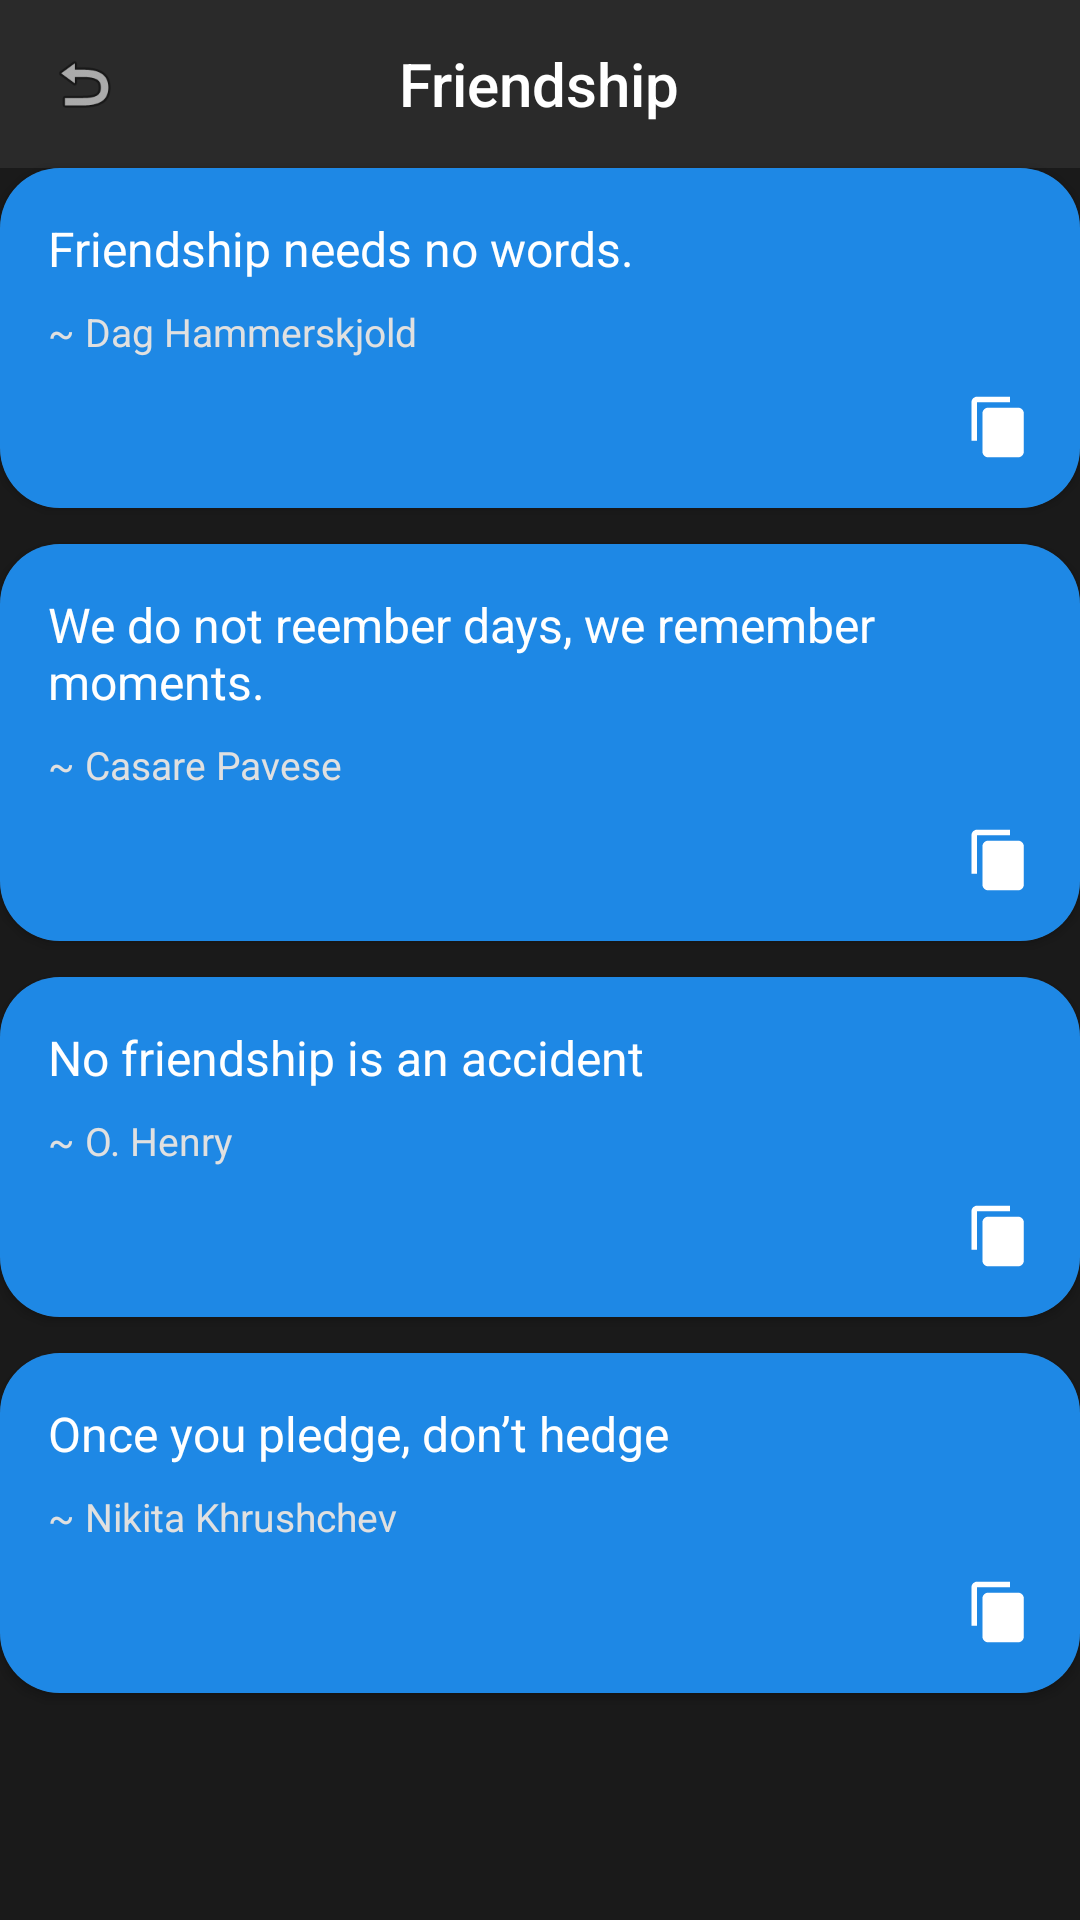

Produce the Android XML layout that renders to this screen, including the resource entries it uses.
<!-- AndroidManifest.xml: application theme Theme.AppCompat.NoActionBar -->
<!-- res/layout/page_friendship.xml -->
<?xml version="1.0" encoding="utf-8"?>
<LinearLayout xmlns:android="http://schemas.android.com/apk/res/android"
    android:layout_width="match_parent"
    android:layout_height="match_parent"
    xmlns:app="http://schemas.android.com/apk/res-auto"
    android:background="@color/dark_bg"
    android:orientation="vertical">

    
    <RelativeLayout
        android:layout_width="match_parent"
        android:layout_height="56dp"
        android:background="@color/dark_navy"
        android:paddingStart="16dp"
        android:paddingEnd="16dp">

        <ImageView
            android:id="@+id/backButton"
            android:layout_width="24dp"
            android:layout_height="24dp"
            android:layout_centerVertical="true"
            android:src="@android:drawable/ic_menu_revert"
            android:contentDescription="Back"/>

        <TextView
            android:id="@+id/categoryTitle"
            android:layout_width="wrap_content"
            android:layout_height="wrap_content"
            android:text="Friendship"
            android:textColor="@color/white"
            android:textSize="20sp"
            android:fontFamily="sans-serif-medium"
            android:layout_centerInParent="true"/>
    </RelativeLayout>

    
    <androidx.cardview.widget.CardView
        android:layout_width="match_parent"
        android:layout_height="wrap_content"
        android:layout_marginBottom="12dp"
        app:cardCornerRadius="20dp">

        <LinearLayout
            android:layout_width="match_parent"
            android:layout_height="wrap_content"
            android:padding="16dp"
            android:background="#1E88E5"
            android:orientation="vertical">

            <TextView
                android:layout_width="match_parent"
                android:layout_height="wrap_content"
                android:text="Friendship needs no words."
                android:textColor="#FFFFFF"
                android:textSize="16sp"/>

            <TextView
                android:layout_width="wrap_content"
                android:layout_height="wrap_content"
                android:text="~ Dag Hammerskjold"
                android:layout_marginTop="8dp"
                android:textColor="#E0E0E0"
                android:textSize="13sp"/>

            <LinearLayout
                android:layout_width="match_parent"
                android:layout_height="wrap_content"
                android:gravity="end"
                android:layout_marginTop="12dp">

                <ImageView
                    android:layout_width="22dp"
                    android:layout_height="22dp"
                    android:layout_marginEnd="16dp"
                    android:src="@drawable/ic_favorite"
                    app:tint="#FFFFFF"/>

                <ImageView
                    android:layout_width="22dp"
                    android:layout_height="22dp"
                    android:src="@drawable/ic_copy"
                    app:tint="#FFFFFF"/>
            </LinearLayout>

        </LinearLayout>
    </androidx.cardview.widget.CardView>

    
    <androidx.cardview.widget.CardView
        android:layout_width="match_parent"
        android:layout_height="wrap_content"
        android:layout_marginBottom="12dp"
        app:cardCornerRadius="20dp">

        <LinearLayout
            android:layout_width="match_parent"
            android:layout_height="wrap_content"
            android:padding="16dp"
            android:background="#1E88E5"
            android:orientation="vertical">

            <TextView
                android:layout_width="match_parent"
                android:layout_height="wrap_content"
                android:text="We do not reember days, we remember moments."
                android:textColor="#FFFFFF"
                android:textSize="16sp"/>

            <TextView
                android:layout_width="wrap_content"
                android:layout_height="wrap_content"
                android:text="~ Casare Pavese"
                android:layout_marginTop="8dp"
                android:textColor="#E0E0E0"
                android:textSize="13sp"/>

            <LinearLayout
                android:layout_width="match_parent"
                android:layout_height="wrap_content"
                android:gravity="end"
                android:layout_marginTop="12dp">

                <ImageView
                    android:layout_width="22dp"
                    android:layout_height="22dp"
                    android:layout_marginEnd="16dp"
                    android:src="@drawable/ic_favorite"
                    app:tint="#FFFFFF"/>

                <ImageView
                    android:layout_width="22dp"
                    android:layout_height="22dp"
                    android:src="@drawable/ic_copy"
                    app:tint="#FFFFFF"/>
            </LinearLayout>

        </LinearLayout>
    </androidx.cardview.widget.CardView>

    
    <androidx.cardview.widget.CardView
        android:layout_width="match_parent"
        android:layout_height="wrap_content"
        android:layout_marginBottom="12dp"
        app:cardCornerRadius="20dp">

        <LinearLayout
            android:layout_width="match_parent"
            android:layout_height="wrap_content"
            android:padding="16dp"
            android:background="#1E88E5"
            android:orientation="vertical">

            <TextView
                android:layout_width="match_parent"
                android:layout_height="wrap_content"
                android:text="No friendship is an accident"
                android:textColor="#FFFFFF"
                android:textSize="16sp"/>

            <TextView
                android:layout_width="wrap_content"
                android:layout_height="wrap_content"
                android:text="~ O. Henry"
                android:layout_marginTop="8dp"
                android:textColor="#E0E0E0"
                android:textSize="13sp"/>

            <LinearLayout
                android:layout_width="match_parent"
                android:layout_height="wrap_content"
                android:gravity="end"
                android:layout_marginTop="12dp">

                <ImageView
                    android:layout_width="22dp"
                    android:layout_height="22dp"
                    android:layout_marginEnd="16dp"
                    android:src="@drawable/ic_favorite"
                    app:tint="#FFFFFF"/>

                <ImageView
                    android:layout_width="22dp"
                    android:layout_height="22dp"
                    android:src="@drawable/ic_copy"
                    app:tint="#FFFFFF"/>
            </LinearLayout>

        </LinearLayout>
    </androidx.cardview.widget.CardView>

    
    <androidx.cardview.widget.CardView
        android:layout_width="match_parent"
        android:layout_height="wrap_content"
        app:cardCornerRadius="20dp">

        <LinearLayout
            android:layout_width="match_parent"
            android:layout_height="wrap_content"
            android:padding="16dp"
            android:background="#1E88E5"
            android:orientation="vertical">

            <TextView
                android:layout_width="match_parent"
                android:layout_height="wrap_content"
                android:text="Once you pledge, don’t hedge"
                android:textColor="#FFFFFF"
                android:textSize="16sp"/>

            <TextView
                android:layout_width="wrap_content"
                android:layout_height="wrap_content"
                android:text="~ Nikita Khrushchev"
                android:layout_marginTop="8dp"
                android:textColor="#E0E0E0"
                android:textSize="13sp"/>

            <LinearLayout
                android:layout_width="match_parent"
                android:layout_height="wrap_content"
                android:gravity="end"
                android:layout_marginTop="12dp">

                <ImageView
                    android:layout_width="22dp"
                    android:layout_height="22dp"
                    android:layout_marginEnd="16dp"
                    android:src="@drawable/ic_favorite"
                    app:tint="#FFFFFF"/>

                <ImageView
                    android:layout_width="22dp"
                    android:layout_height="22dp"
                    android:src="@drawable/ic_copy"
                    app:tint="#FFFFFF"/>
            </LinearLayout>

        </LinearLayout>
    </androidx.cardview.widget.CardView>

</LinearLayout>
<!-- resources referenced by this layout -->
<resources>
  <color name="dark_bg">#1a1a1a</color>
  <color name="dark_navy">#2a2a2a</color>
  <color name="white">#FFFFFF</color>
  <!-- drawable ic_copy (drawable) -->
  <vector xmlns:android="http://schemas.android.com/apk/res/android"
      android:width="24dp"
      android:height="24dp"
      android:viewportWidth="24"
      android:viewportHeight="24">
  
      <path
          android:fillColor="#FFFFFF"
          android:pathData="M16,1H4c-1.1,0 -2,0.9 -2,2v14h2V3h12V1z"/>
  
      <path
          android:fillColor="#FFFFFF"
          android:pathData="M19,5H8c-1.1,0 -2,0.9 -2,2v14c0,1.1 0.9,2 2,2h11c1.1,0 2,-0.9 2,-2V7c0,-1.1 -0.9,-2 -2,-2z"/>
  </vector>
</resources>
